2-way image classification set "BUS_dataset" from GitHub (Mozo0/BuS); label vocabulary: benign, malignant.

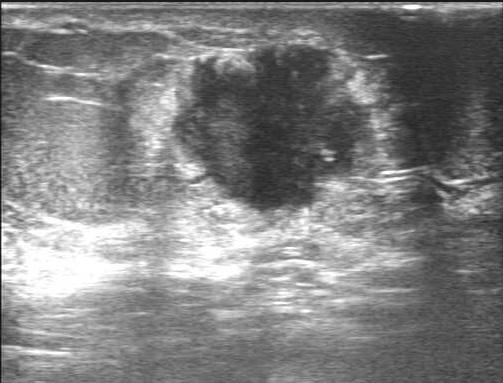
Label: malignant

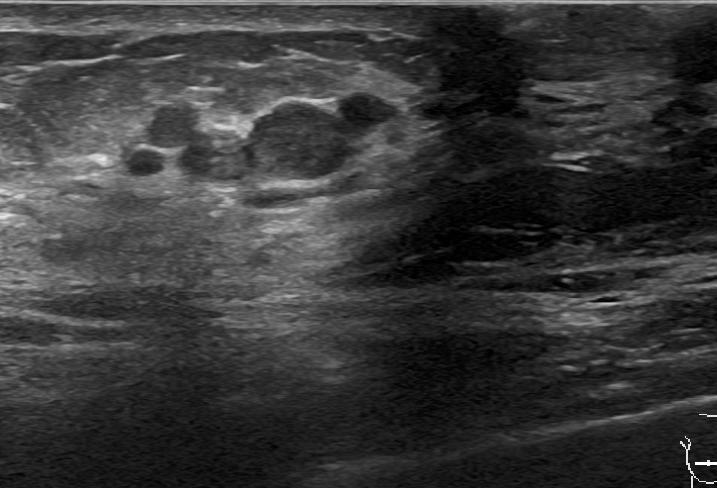
Label: benign

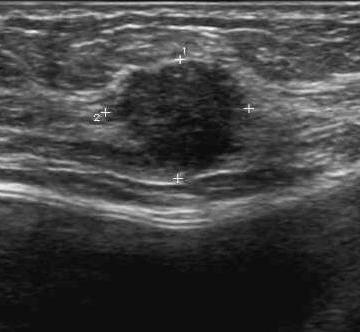
Label: malignant

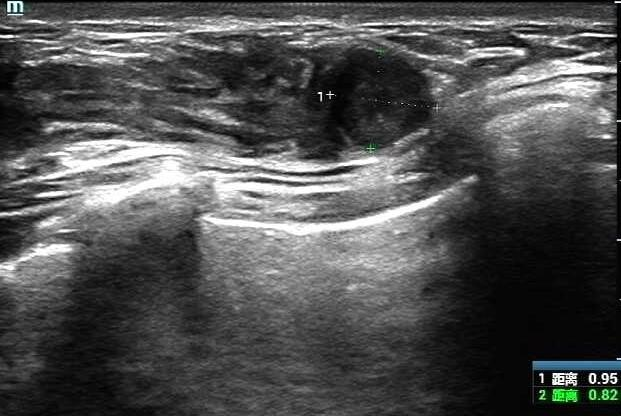
Label: benign
